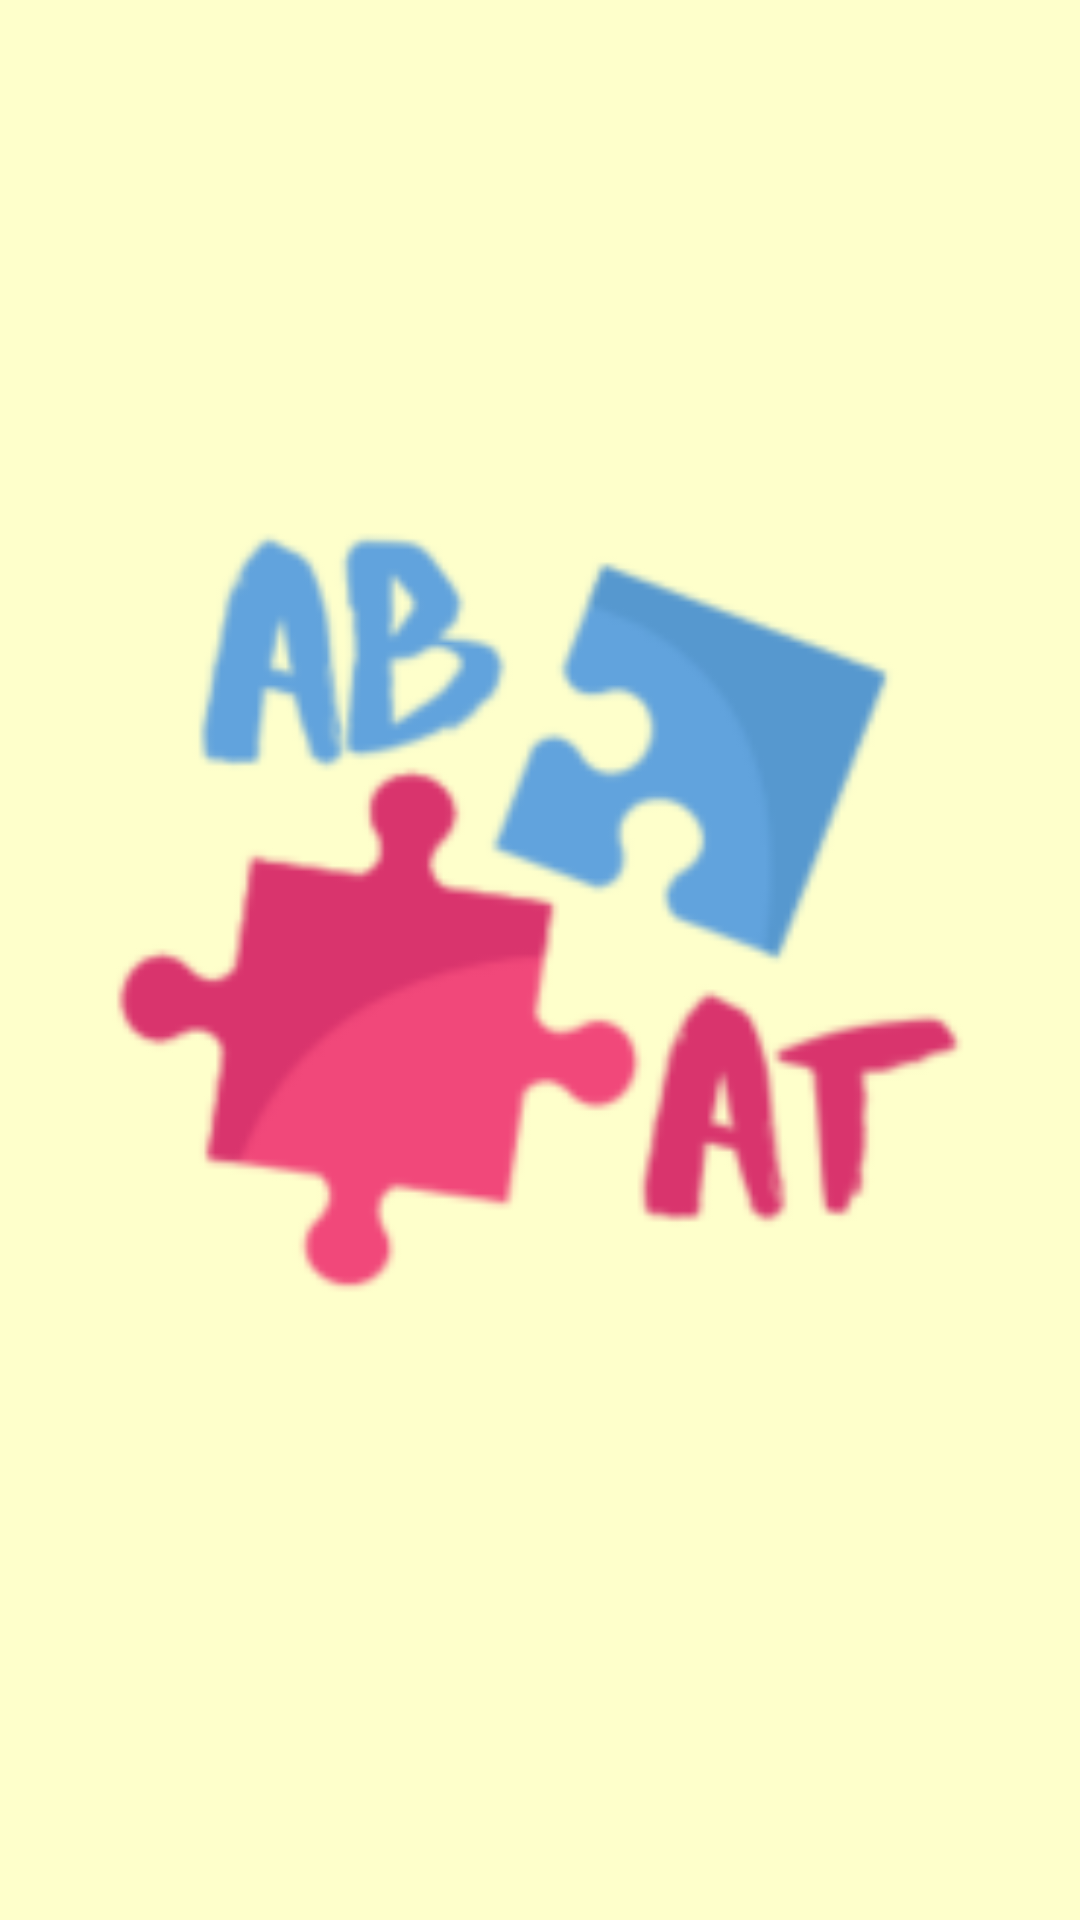

Reconstruct the res/layout file that produces this screen, plus the resources it refers to.
<!-- AndroidManifest.xml: application theme AppTheme -->
<!-- res/layout/nav_header.xml -->
<?xml version="1.0" encoding="utf-8"?>
<androidx.constraintlayout.widget.ConstraintLayout xmlns:android="http://schemas.android.com/apk/res/android"
    xmlns:app="http://schemas.android.com/apk/res-auto"
    android:id="@+id/navHeader"
    android:layout_width="match_parent"
    android:layout_height="192dp"
    android:background="#FEFFCB"
    android:padding="16dp"
    android:theme="@style/ThemeOverlay.AppCompat.Dark">

    <ImageView
        android:id="@+id/navHeaderImage"

        android:layout_width="0dp"
        android:layout_height="0dp"
        android:layout_marginStart="@dimen/horizontal_margin"
        android:layout_marginTop="8dp"
        android:layout_marginEnd="@dimen/horizontal_margin"
        android:layout_marginBottom="24dp"
        android:scaleType="fitCenter"
        app:layout_constraintBottom_toBottomOf="parent"
        app:layout_constraintEnd_toEndOf="parent"
        app:layout_constraintStart_toStartOf="parent"
        app:layout_constraintTop_toTopOf="parent"
        app:srcCompat="@drawable/part_logo" />

</androidx.constraintlayout.widget.ConstraintLayout>
<!-- resources referenced by this layout -->
<resources>
  <dimen name="horizontal_margin">8dp</dimen>
  <!-- drawable part_logo: png bitmap (drawable-v24, 12288 bytes) -->
  <style name="AppTheme" parent="Theme.AppCompat.Light.DarkActionBar">
          
          <item name="colorPrimary">@color/colorPrimary</item>
          <item name="colorPrimaryDark">@color/colorPrimaryDark</item>
          <item name="colorAccent">@color/colorAccent</item>
      </style>
  <color name="colorPrimary">#6200EE</color>
  <color name="colorPrimaryDark">#3700B3</color>
  <color name="colorAccent">#03DAC5</color>
</resources>
